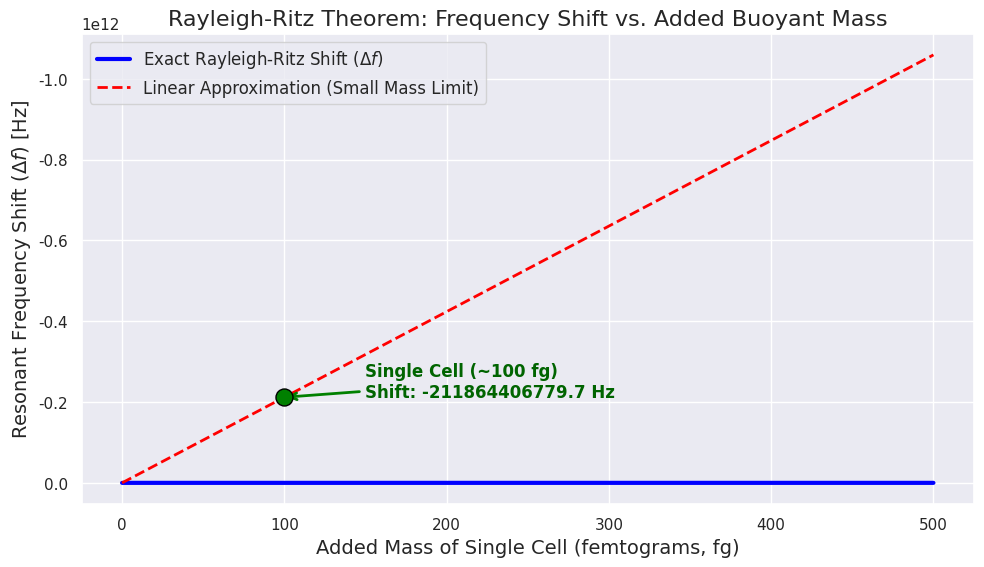
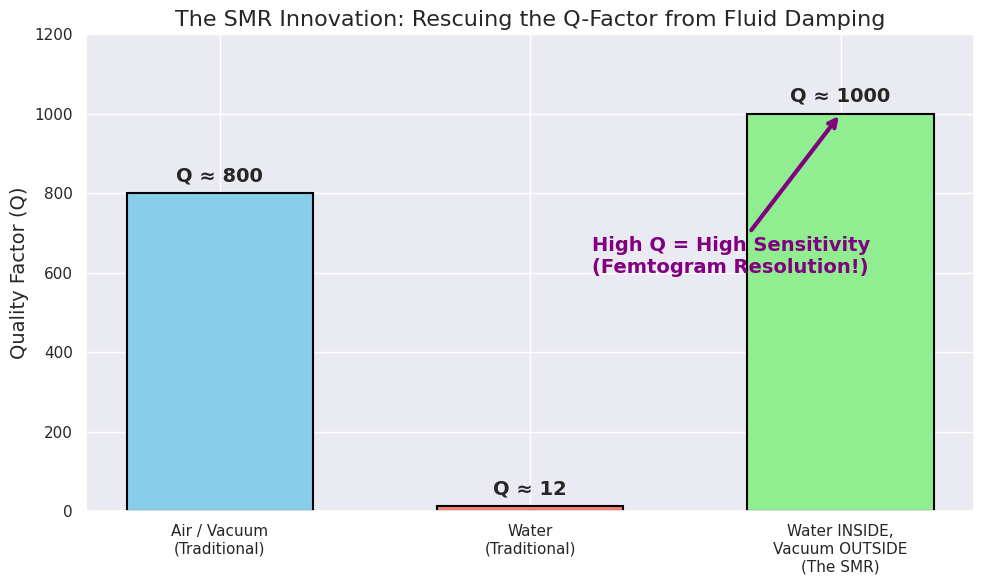

These charts were generated, in order, by the following Python code:
'''
=============================================================================
 THE RAYLEIGH-RITZ THEOREM & SUSPENDED MICROCHANNEL RESONATOR (SMR)
=============================================================================
1. THE RAYLEIGH-RITZ THEOREM (Conservation of Energy)
   Solving the Euler-Bernoulli PDE for complex, non-uniform shapes (like a
   cantilever with a cell attached to it) is a mathematical nightmare.
   The Rayleigh-Ritz theorem bypasses the PDE by using an energy approach.

   At resonance, the system continuously trades energy between two states:
   - Maximum Potential Energy (PE_max): When the beam is maximally bent.
   - Maximum Kinetic Energy (KE_max): When the beam is flat but moving fastest.

   By the Conservation of Energy: PE_max = KE_max.
   - PE depends on the beam's stiffness (k).
   - KE depends on the mass (m) and the velocity (which scales with omega * Amplitude).

   If a tiny biological mass (Delta_m) lands on the cantilever, the KE increases.
   To keep the energies balanced (since stiffness k hasn't changed), the system
   MUST vibrate slower. Therefore, the resonant frequency (omega_n) DROPS.

   For small added masses, the frequency shift (Delta_f) is LINEARLY proportional
   to the added mass: Delta_f ≈ -(f_0 / 2*m_eff) * Delta_m.

2. THE PROBLEM: TRADITIONAL CANTILEVERS IN WATER
   To measure biological cells, you need them in an aqueous (water) environment.
   But water is highly viscous. If you submerge a cantilever in water, the fluid
   drag creates massive damping.
   - The Q-factor plummets (reduced by ~65 times compared to air).
   - The resonance peak becomes a broad, flat hill.
   - The sensitivity is completely destroyed; you cannot detect a tiny cell.

3. THE SOLUTION: THE SMR (Suspended Microchannel Resonator)
   The SMR flips the paradigm. Instead of putting the cantilever in the water,
   it puts the water INSIDE the cantilever!
   - The cantilever is hollow, with a microfluidic channel carved inside.
   - The fluid (with cells) flows through the internal channel.
   - The OUTSIDE of the cantilever is kept in a strict VACUUM.

   Because the outside is in a vacuum, there is zero fluid drag. The Q-factor
   remains massive (~500 to 1000+). As a single cell flows through the channel,
   it adds a tiny amount of "buoyant mass", causing a measurable, temporary dip
   in the resonant frequency. This allows mass resolution down to the FEMTOGRAM
   scale (10^-15 grams), which is ~100x more precise than optical microscopes!
=============================================================================
'''

import numpy as np
import matplotlib.pyplot as plt
import seaborn as sbn

sbn.set_theme(style="darkgrid")

#--------------------------------------------------------------------------------#
# 1. RAYLEIGH-RITZ MASS SENSING SIMULATION
#--------------------------------------------------------------------------------#
# Let's model an SMR cantilever vibrating in a vacuum.
f_0 = 1.0e6         # Base resonant frequency = 1 MHz (typical for SMR)
m_beam = 1.0e-9     # Mass of the empty cantilever = 1 nanogram (1000 pg)

# From Rayleigh-Ritz, the "effective mass" of a Mode 1 cantilever is ~23.6% of its physical mass
m_eff = 0.236 * m_beam

# Let's simulate cells of varying masses flowing through the channel
# We will range from 0 to 500 femtograms (1 fg = 10^-15 g = 10^-6 ng)
added_mass_fg = np.linspace(0, 500, 100)
added_mass_ng = added_mass_fg * 1e-6

# Calculate the new frequency using the energy balance (Rayleigh-Ritz approximation)
# f_new = f_0 * sqrt(m_eff / (m_eff + added_mass))
f_new = f_0 * np.sqrt(m_eff / (m_eff + added_mass_ng))

# The frequency shift (Delta f)
delta_f = f_new - f_0

# For very small masses, this is perfectly linear: Delta_f ≈ - (f_0 / 2*m_eff) * Delta_m
delta_f_linear = - (f_0 / (2 * m_eff)) * added_mass_ng

#--------------------------------------------------------------------------------#
# 2. PLOT 1: THE FEMTOGRAM MASS SENSITIVITY
#--------------------------------------------------------------------------------#
fig1, ax1 = plt.subplots(figsize=(10, 6))

ax1.plot(added_mass_fg, delta_f, color='blue', linewidth=3, label=r'Exact Rayleigh-Ritz Shift ($\Delta f$)')
ax1.plot(added_mass_fg, delta_f_linear, color='red', linestyle='--', linewidth=2,
         label=r'Linear Approximation (Small Mass Limit)')

# Highlight a typical single cell (e.g., ~100 fg)
cell_mass = 100
cell_shift = - (f_0 / (2 * m_eff)) * (cell_mass * 1e-6)
ax1.scatter([cell_mass], [cell_shift], color='green', s=150, zorder=5, edgecolors='black')
ax1.annotate(f'Single Cell (~{cell_mass} fg)\nShift: {cell_shift:.1f} Hz',
             xy=(cell_mass, cell_shift), xytext=(150, cell_shift - 100),
             arrowprops=dict(arrowstyle='->', color='green', lw=2),
             fontsize=12, fontweight='bold', color='darkgreen')

ax1.set_title("Rayleigh-Ritz Theorem: Frequency Shift vs. Added Buoyant Mass", fontsize=16)
ax1.set_xlabel("Added Mass of Single Cell (femtograms, fg)", fontsize=14)
ax1.set_ylabel(r"Resonant Frequency Shift ($\Delta f$) [Hz]", fontsize=14)
ax1.legend(fontsize=12)
ax1.invert_yaxis() # Frequency drops, so invert axis to show "dips" going down
plt.tight_layout()
plt.show()

#--------------------------------------------------------------------------------#
# 3. PLOT 2: THE SMR Q-FACTOR RESCUE
#--------------------------------------------------------------------------------#
# Let's visualize why the SMR was invented by comparing Q-factors.
environments = ['Air / Vacuum\n(Traditional)', 'Water\n(Traditional)', 'Water INSIDE,\nVacuum OUTSIDE\n(The SMR)']
q_factors = [800, 12, 1000] # Water reduces Q by ~65x. SMR restores it.
colors_bar = ['skyblue', 'salmon', 'lightgreen']

fig2, ax2 = plt.subplots(figsize=(10, 6))
bars = ax2.bar(environments, q_factors, color=colors_bar, edgecolor='black', linewidth=1.5, width=0.6)

# Add value labels on top of bars
for bar in bars:
    yval = bar.get_height()
    ax2.text(bar.get_x() + bar.get_width()/2, yval + 20, f'Q ≈ {int(yval)}',
             ha='center', va='bottom', fontsize=14, fontweight='bold')

ax2.set_title("The SMR Innovation: Rescuing the Q-Factor from Fluid Damping", fontsize=16)
ax2.set_ylabel("Quality Factor (Q)", fontsize=14)
ax2.set_ylim(0, 1200)

# Add a conceptual "Sensitivity" arrow
ax2.annotate('High Q = High Sensitivity\n(Femtogram Resolution!)',
             xy=(2, 1000), xytext=(1.2, 600),
             arrowprops=dict(arrowstyle='->', color='purple', lw=3),
             fontsize=14, fontweight='bold', color='purple')

plt.tight_layout()
plt.show()

'''
=============================================================================
 WHAT TO LOOK FOR IN THE PLOTS:
=============================================================================
1. THE MASS SHIFT PLOT (Top):
   - Notice the X-axis is in FEMTOGRAMS (10^-15 grams). We are literally
     weighing single biological cells.
   - The blue line (exact energy balance) and red dashed line (linear
     approximation) perfectly overlap. This proves the professor's statement
     that the frequency shift is LINEARLY proportional to the added mass.
   - The green dot shows a 100 fg cell causing a ~23 Hz drop in a 1 MHz
     signal. Because the SMR has such a high Q-factor, the resonance peak
     is so razor-sharp that a 23 Hz shift is massively amplified and easily
     detected by the electronics!

2. THE Q-FACTOR RESCUE PLOT (Bottom):
   - The middle red bar shows the tragedy of traditional biosensors: putting
     a cantilever in water destroys the Q-factor (from 800 down to 12). The
     peak becomes too wide to measure tiny mass shifts.
   - The right green bar shows the brilliance of the SMR: by keeping the
     water strictly INSIDE the channel and vibrating the outside in a vacuum,
     the Q-factor is restored (and even slightly higher due to vacuum
     conditions), enabling the ultimate limit of biological mass sensing.
=============================================================================
'''
